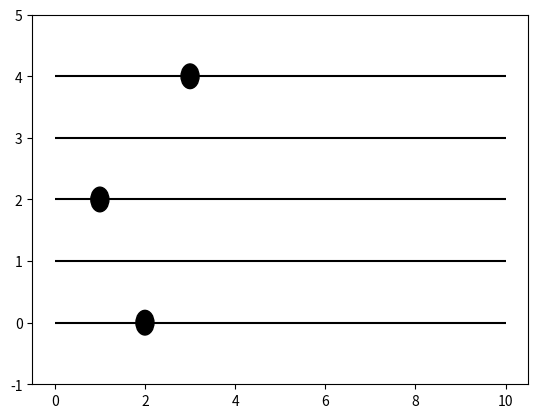

This chart was generated by the following Python code:
import matplotlib.pyplot as plt
import numpy as np

# Create a figure and axes
fig, ax = plt.subplots()

# Draw five horizontal lines for the staff
for i in range(5):
    ax.hlines(i, 0, 10, color='black')

# Function to draw a note
def draw_note(note_position, time):
    circle = plt.Circle((time, note_position), 0.2, color='black')
    ax.add_artist(circle)

# Draw some notes
draw_note(2, 1)  # A note on the third line at time 1
draw_note(0, 2)  # A note on the first line at time 2
draw_note(4, 3)  # A note on the fifth line at time 3

# Set the y limits to show all the lines
ax.set_ylim(-1, 5)

# Show the plot
plt.show()
